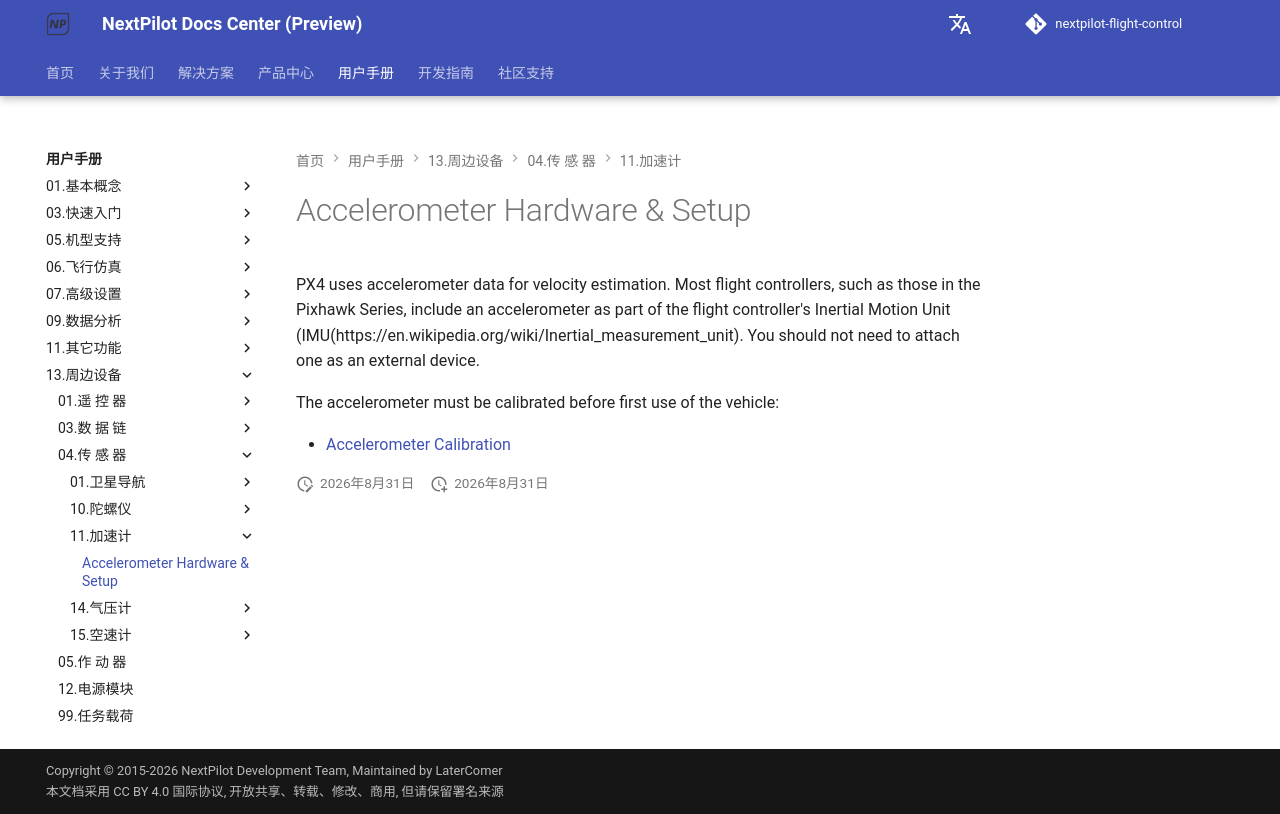

repository: nextpilot/nextpilot-flight-control · page: en/manual/13.周边设备/04.传 感 器/11.加速计/accelerometer.html · generator: mkdocs

# Accelerometer Hardware & Setup

PX4 uses accelerometer data for velocity estimation.
Most flight controllers, such as those in the Pixhawk Series, include an accelerometer as part of the flight controller's Inertial Motion Unit (IMU(https://en.wikipedia.org/wiki/Inertial_measurement_unit).
You should not need to attach one as an external device.

The accelerometer must be calibrated before first use of the vehicle:

- [Accelerometer Calibration](../../07.标准配置/07.accelerometer.md)
